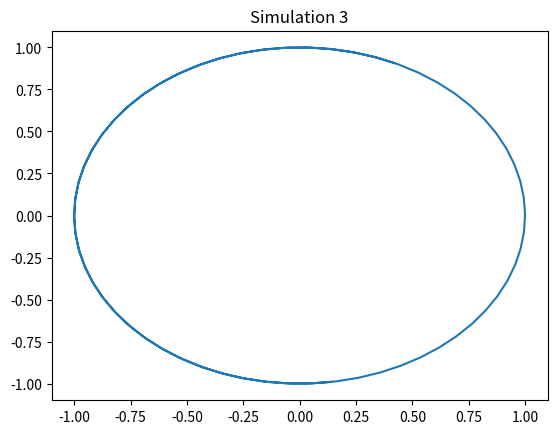

This figure's Python source:
import numpy as np
import matplotlib.pyplot as plt
t = np.linspace(0, 10, 100)
x = np.sin(t + 3)
y = np.cos(t + 3)
plt.plot(x, y)
plt.title('Simulation 3')
plt.show()
